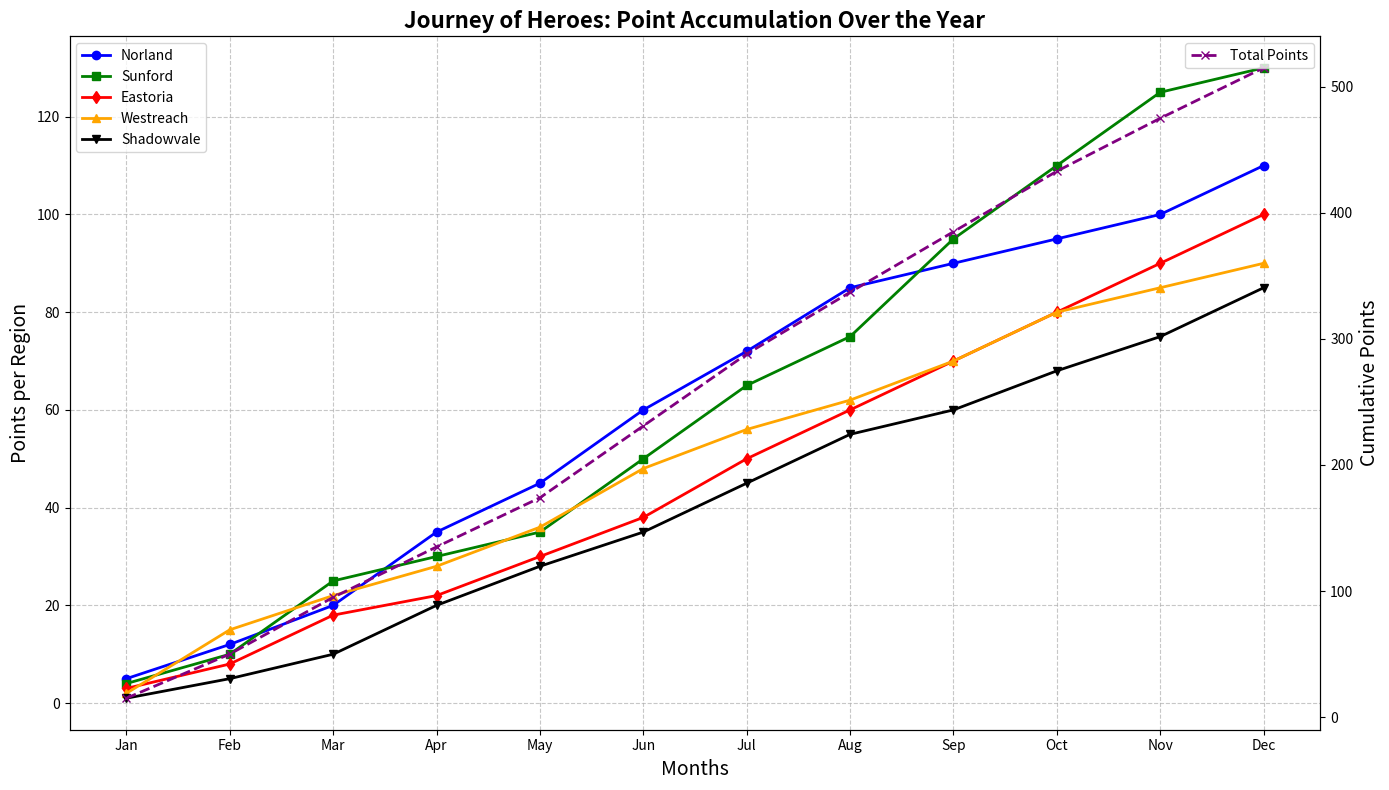

The script that saved this image:
import matplotlib.pyplot as plt
import numpy as np

# Data construction
months = ['Jan', 'Feb', 'Mar', 'Apr', 'May', 'Jun', 'Jul', 'Aug', 'Sep', 'Oct', 'Nov', 'Dec']

# Point accumulation trends for five different hero regions
regions = ['Norland', 'Sunford', 'Eastoria', 'Westreach', 'Shadowvale']
points_norland = np.array([5, 12, 20, 35, 45, 60, 72, 85, 90, 95, 100, 110])
points_sunford = np.array([4, 10, 25, 30, 35, 50, 65, 75, 95, 110, 125, 130])
points_eastoria = np.array([3, 8, 18, 22, 30, 38, 50, 60, 70, 80, 90, 100])
points_westreach = np.array([2, 15, 22, 28, 36, 48, 56, 62, 70, 80, 85, 90])
points_shadowvale = np.array([1, 5, 10, 20, 28, 35, 45, 55, 60, 68, 75, 85])

fig, ax1 = plt.subplots(figsize=(14, 8))
ax2 = ax1.twinx()

# Plot cumulative points for all regions for overall event analysis
cumulative_points = points_norland + points_sunford + points_eastoria + points_westreach + points_shadowvale
ax2.plot(months, cumulative_points, color='purple', linestyle='--', marker='x', label='Total Points', linewidth=2)

# Plot individual regions' points with distinct styles
ax1.plot(months, points_norland, marker='o', linestyle='-', color='blue', linewidth=2, label='Norland')
ax1.plot(months, points_sunford, marker='s', linestyle='-', color='green', linewidth=2, label='Sunford')
ax1.plot(months, points_eastoria, marker='d', linestyle='-', color='red', linewidth=2, label='Eastoria')
ax1.plot(months, points_westreach, marker='^', linestyle='-', color='orange', linewidth=2, label='Westreach')
ax1.plot(months, points_shadowvale, marker='v', linestyle='-', color='black', linewidth=2, label='Shadowvale')

# Set chart title and labels
ax1.set_title('Journey of Heroes: Point Accumulation Over the Year', fontsize=16, fontweight='bold')
ax1.set_xlabel('Months', fontsize=14)
ax1.set_ylabel('Points per Region', fontsize=14)
ax2.set_ylabel('Cumulative Points', fontsize=14)

# Add grid for better readability
ax1.grid(True, linestyle='--', alpha=0.7)

# Add legends
ax1.legend(loc='upper left', fontsize=10)
ax2.legend(loc='upper right', fontsize=10)

# Automatically adjust layout to prevent overlap
plt.tight_layout()

plt.show()
